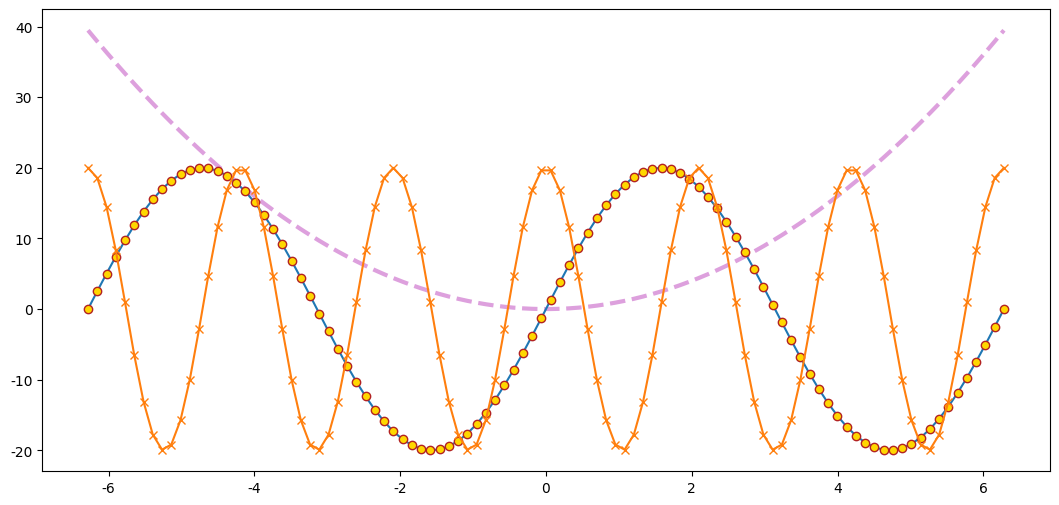

Generate this figure with matplotlib:
"""
CodeLibrary.ts
~~~~~~~~~~~~~~~~~~~~~~~

Function: 

[redacted]
CreateDate: 2023-03-27
"""
import matplotlib
import matplotlib.pyplot as plt
import numpy as np
matplotlib.rcParams['font.family'] = ['SimHei']  #mac用'Heiti TC'，windows用'SimHei'
#  注意：%matplotlib inline 是 Jupyter 提供的魔法命令，它可以把输出图显示在笔记本内部，否则会以查看器的形式单独显示。
# from matplotlib.font_manager import *  # 如果想在图上显示中文，需导入这个包
# 支持中文
# plt.rcParams['font.sans-serif'] = ['SimHei']  # 用来正常显示中文标签
# plt.rcParams['axes.unicode_minus'] = False  # 用来正常显示负号
# plt.rcParams['font.sans-serif']=['SimHei']解决缺失字体
# 排除警告信息
# import warnings
# warnings.filterwarnings("ignore")
# matplotlib画图常见参数设置
# mpl.rcParams["font.family"] = "SimHei" # 设置字体
# mpl.rcParams["axes.unicode_minus"]=False # 用来正常显示负号
# plt.rcParams['font.sans-serif']=['SimHei'] # 用来正常显示中文标签

x = np.linspace(-2*np.pi,2*np.pi,100)
y1 = x**2
y2 = 20*np.sin(x)
y3 = 20*np.cos(3*x)
fig, ax = plt.subplots(figsize=(13,6)) # Create a figure and an axes.
ax.plot(x, y1, linestyle='--',linewidth=3,c='plum',label='Quadratic') # Plot some data on the axes.
ax.plot(x,y2,marker='o',label='20Sin(x)',markerfacecolor='gold',markeredgecolor='firebrick') # Plot more data on the axes...
ax.plot(x, y3, marker='x',label='20Cos(3x)')
plt.show()